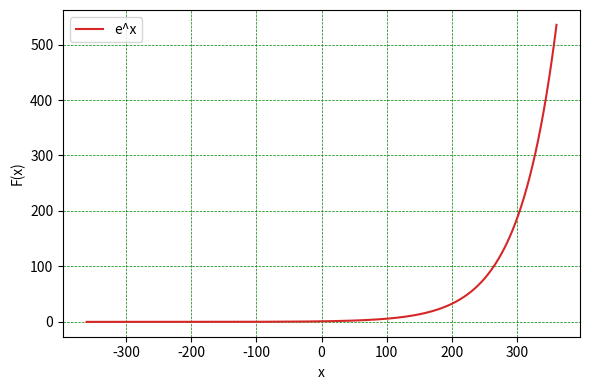

Generate this figure with matplotlib:
import numpy as np
from matplotlib import pyplot as plt

plt.rcParams["figure.figsize"] = [6, 4]
plt.rcParams["figure.autolayout"] = True

def f(x):
#   return np.sin(x) + x + x * np.sin(x)
   return np.tan(x) 
def f1(x):
   return np.cos(x) 
def f2(x):
   return np.power(x,10) 
def f3(x):
   return np.exp(x) 
plt.grid(color = 'green', linestyle = '--', linewidth = 0.5)
#x = np.linspace(-10, 10, 10000)
x = np.linspace(-2 * np.pi, 2 * np.pi, 1000)
plt.xlabel("x")
plt.ylabel("F(x)")
plt.legend(loc='upper left')
#plt.plot(x*57.32, f2(x), color='C0',label = "x^3")
#plt.plot(x*57.32, f1(x), color='C1',label = "cos x")
plt.plot(x*57.32, f3(x), color='C3',label="e^x")
ax = plt.gca()
#ax.set_xlim([-360, 360])
#ax.set_ylim([-1, 1])

plt.legend()
plt.savefig('test.png', dpi=100)
